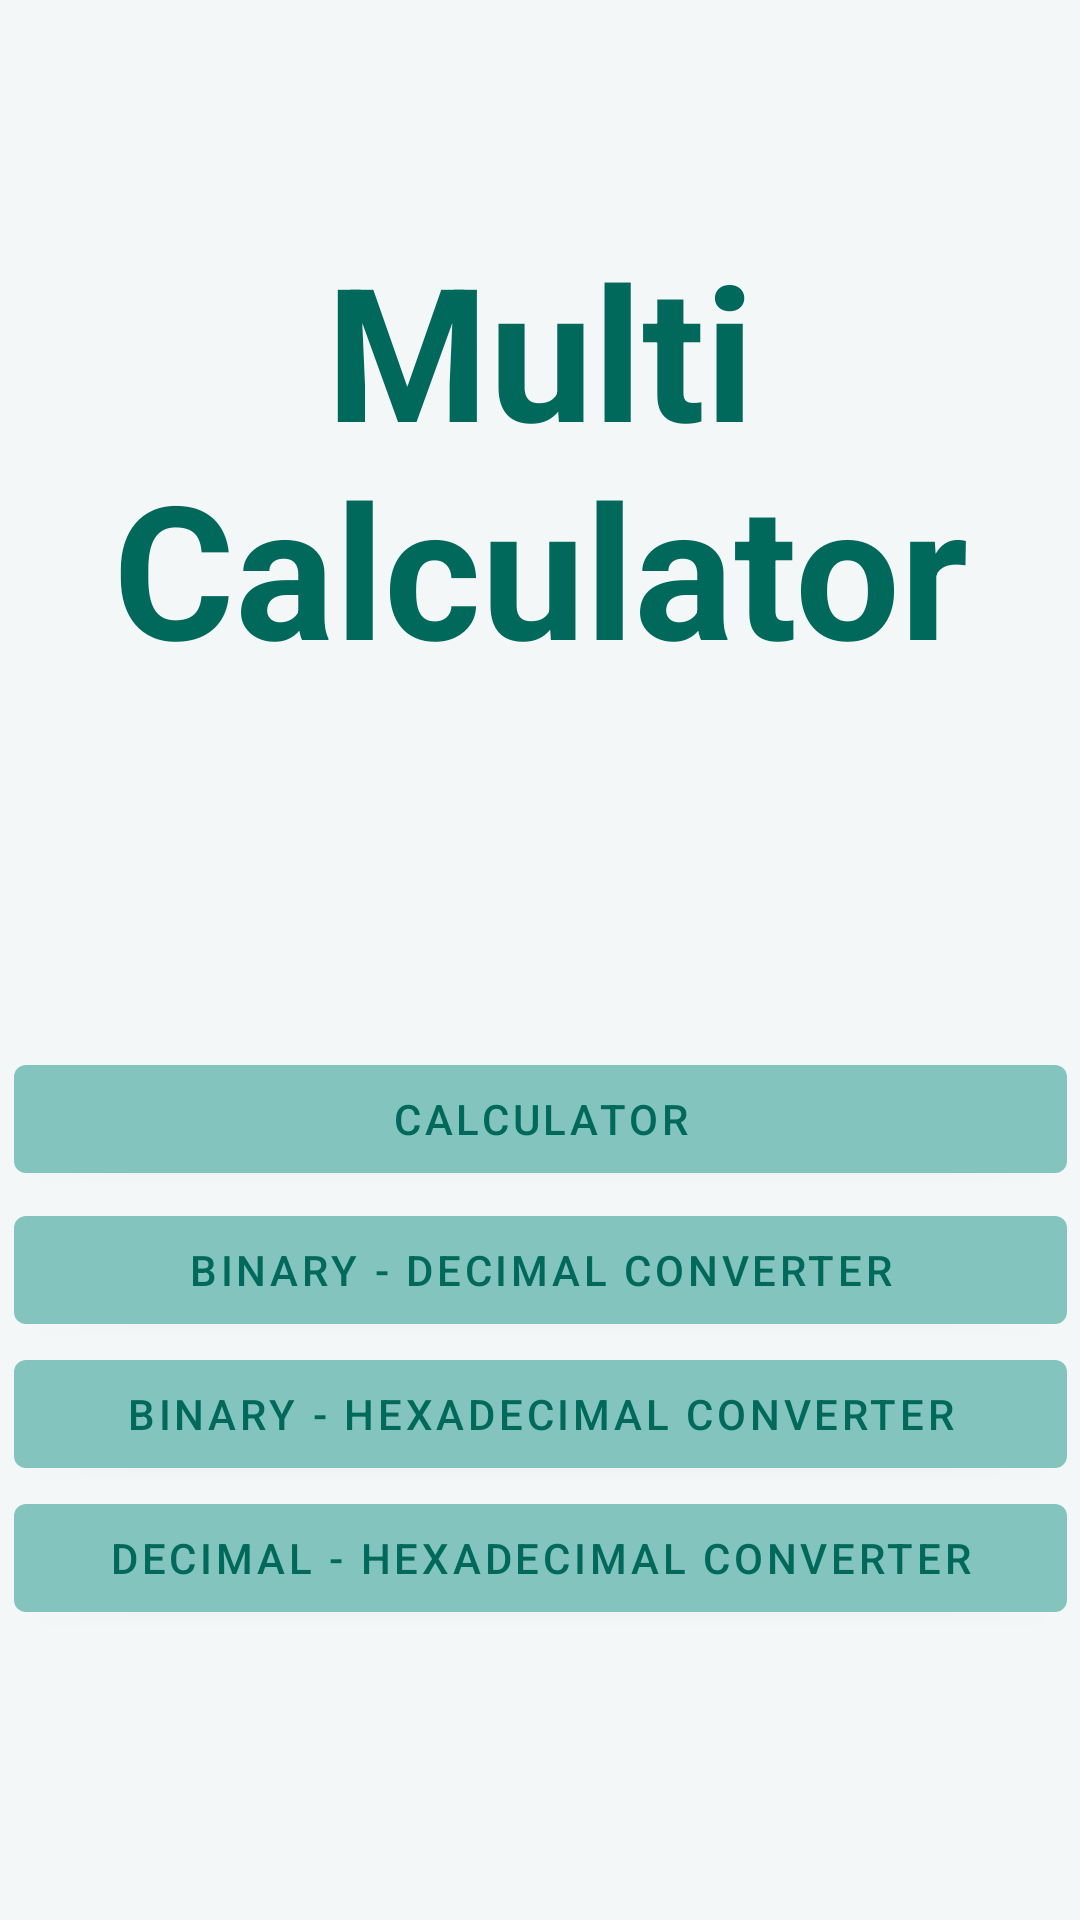

Here is an Android app screen rendered from its layout file. Give the layout XML and the strings, colors and styles it references.
<!-- AndroidManifest.xml: application theme Theme.MultiCalculator -->
<!-- res/layout/activity_main.xml -->
<?xml version="1.0" encoding="utf-8"?>
<androidx.constraintlayout.widget.ConstraintLayout xmlns:android="http://schemas.android.com/apk/res/android"
    xmlns:app="http://schemas.android.com/apk/res-auto"
    xmlns:tools="http://schemas.android.com/tools"
    android:layout_width="match_parent"
    android:layout_height="match_parent"
    android:background="#95EDF2F4"
    tools:context=".MainActivity">

    <TextView
        android:id="@+id/multicalculatorText"
        android:layout_width="334dp"
        android:layout_height="212dp"
        android:gravity="center"
        android:text="Multi  Calculator"
        android:textAllCaps="false"
        android:textColor="#00695C"
        android:textSize="62sp"
        android:textStyle="bold"
        app:layout_constraintBottom_toBottomOf="parent"
        app:layout_constraintEnd_toEndOf="parent"
        app:layout_constraintStart_toStartOf="parent"
        app:layout_constraintTop_toTopOf="parent"
        app:layout_constraintVertical_bias="0.109" />

    <Button
        android:id="@+id/calculatorButton"
        android:layout_width="351dp"
        android:layout_height="wrap_content"
        android:layout_marginTop="90dp"
        android:layout_marginBottom="10dp"
        android:onClick="calculatorClicked"
        android:text="Calculator"
        android:textColor="#00695C"
        app:backgroundTint="#83C5BE"
        app:layout_constraintBottom_toBottomOf="parent"
        app:layout_constraintEnd_toEndOf="parent"
        app:layout_constraintStart_toStartOf="parent"
        app:layout_constraintTop_toBottomOf="@+id/multicalculatorText"
        app:layout_constraintVertical_bias="0.002" />

    <Button
        android:id="@+id/binaryDecimalButton"
        android:layout_width="351dp"
        android:layout_height="wrap_content"
        android:layout_marginBottom="10dp"
        android:onClick="binaryDecimalClicked"
        android:text="Binary - Decimal Converter"
        android:textColor="#00695C"
        app:backgroundTint="#83C5BE"
        app:layout_constraintBottom_toBottomOf="parent"
        app:layout_constraintEnd_toEndOf="parent"
        app:layout_constraintStart_toStartOf="parent"
        app:layout_constraintTop_toBottomOf="@+id/calculatorButton"
        app:layout_constraintVertical_bias="0.013" />

    <Button
        android:id="@+id/binaryHexadecimalButton"
        android:layout_width="351dp"
        android:layout_height="wrap_content"
        android:layout_marginBottom="10dp"
        android:onClick="binaryHexaClicked"
        android:text="Binary - Hexadecimal Converter"
        android:textColor="#00695C"
        app:backgroundTint="#83C5BE"
        app:layout_constraintBottom_toBottomOf="parent"
        app:layout_constraintEnd_toEndOf="parent"
        app:layout_constraintStart_toStartOf="parent"
        app:layout_constraintTop_toBottomOf="@+id/binaryDecimalButton"
        app:layout_constraintVertical_bias="0.0" />

    <Button
        android:id="@+id/decimalHexadecimalButton"
        android:layout_width="351dp"
        android:layout_height="wrap_content"
        android:onClick="decimalHexaClicked"
        android:text="Decimal - Hexadecimal Converter"
        android:textColor="#00695C"
        app:backgroundTint="#83C5BE"
        app:layout_constraintBottom_toBottomOf="parent"
        app:layout_constraintEnd_toEndOf="parent"
        app:layout_constraintStart_toStartOf="parent"
        app:layout_constraintTop_toBottomOf="@+id/binaryHexadecimalButton"
        app:layout_constraintVertical_bias="0.0" />

</androidx.constraintlayout.widget.ConstraintLayout>
<!-- resources referenced by this layout -->
<resources>
  <style name="Theme.MultiCalculator" parent="Theme.MaterialComponents.DayNight.DarkActionBar">
          
          <item name="colorPrimary">@color/purple_500</item>
          <item name="colorPrimaryVariant">@color/purple_700</item>
          <item name="colorOnPrimary">@color/white</item>
          
          <item name="colorSecondary">@color/teal_200</item>
          <item name="colorSecondaryVariant">@color/teal_700</item>
          <item name="colorOnSecondary">@color/black</item>
          
          <item name="android:statusBarColor" tools:targetApi="l">?attr/colorPrimaryVariant</item>
          
      </style>
  <!-- not gathered from this repository: default colours our renderer supplied (Android Studio template values) -->
  <color name="purple_500">#FF6200EE</color>
  <color name="purple_700">#FF3700B3</color>
  <color name="teal_200">#FF03DAC5</color>
  <color name="teal_700">#FF018786</color>
  <color name="black">#FF000000</color>
  <color name="white">#FFFFFFFF</color>
</resources>
